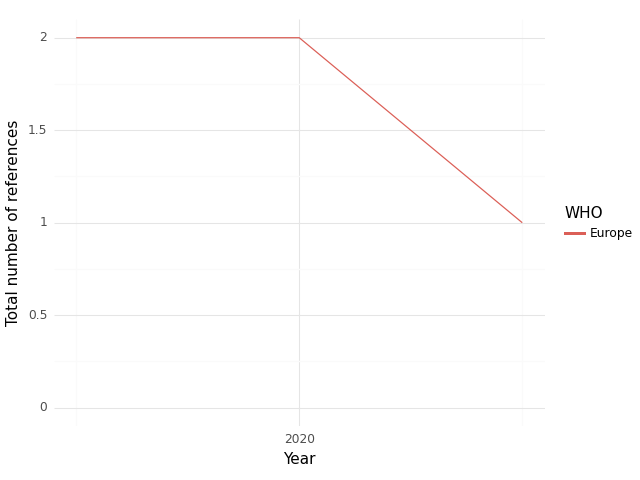

The data file committed next to this chart (first rows):
, WHO, Year, intersection, climate, health, sum, Sector
0, Europe, 2019, 2.0, 5.0, 8.0, 15.0, medical equipment and services; health c…
1, Europe, 2020, 2.0, 4.0, 8.0, 14.0, medical equipment and services; health c…
2, Europe, 2021, 1.0, 4.0, 9.0, 14.0, medical equipment and services; health c…
